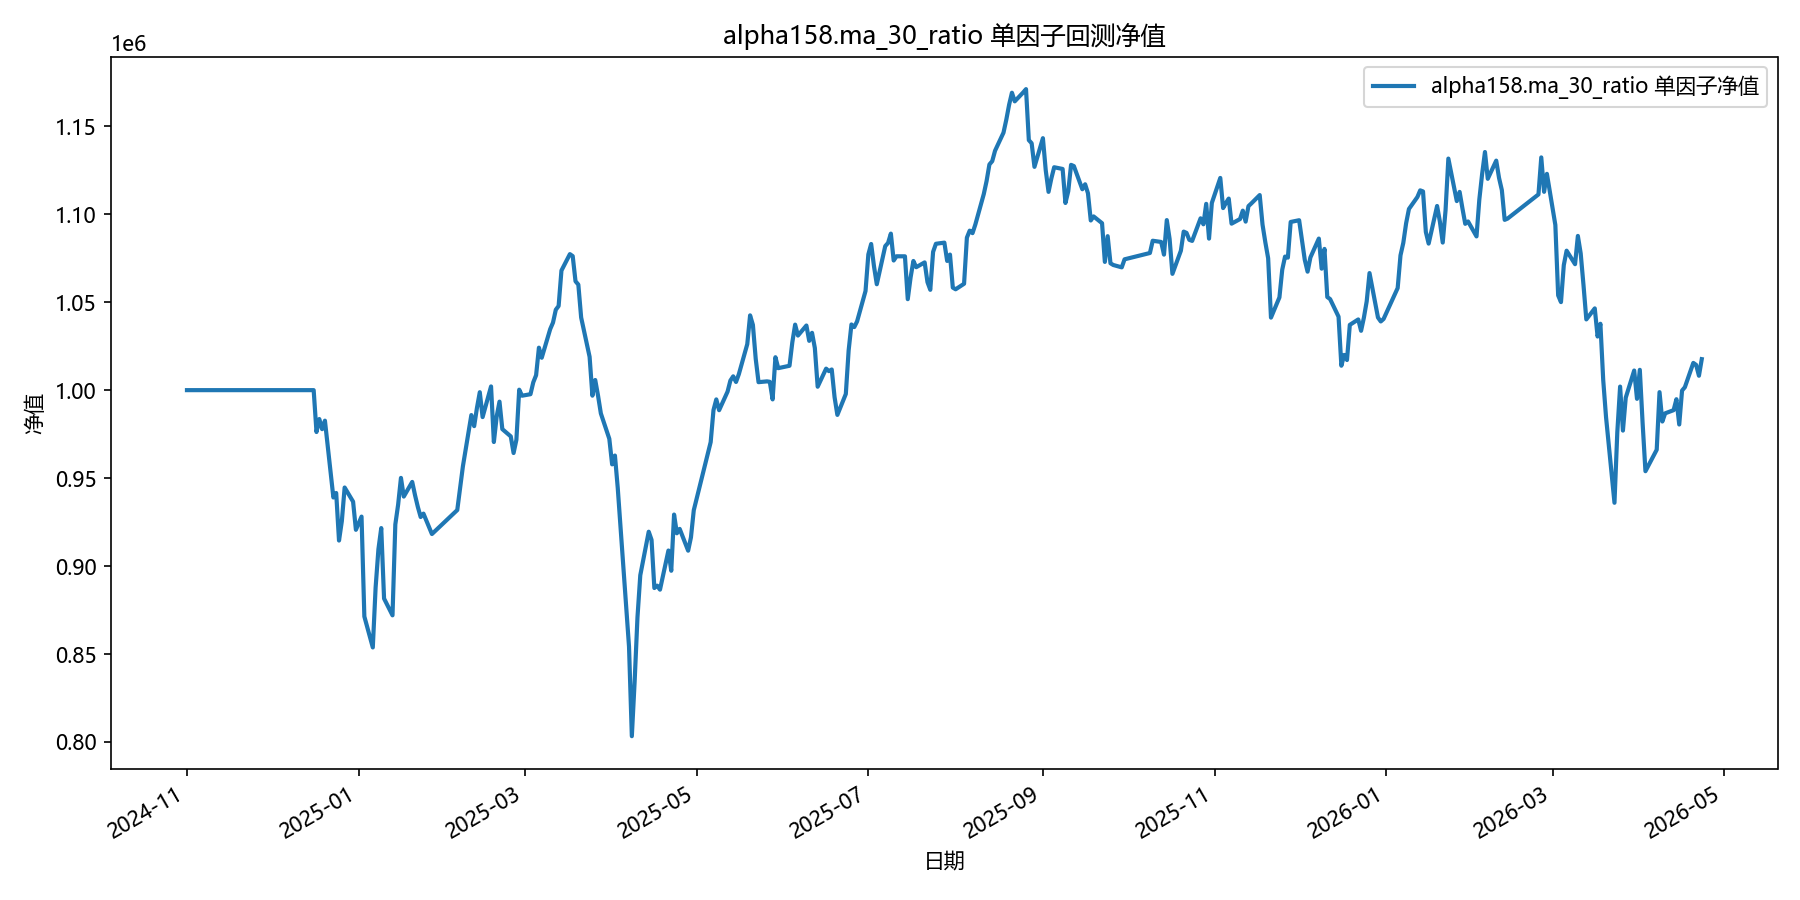

Source data for this figure (header and first rows):
date, equity
2024-11-01, 1000000
2024-11-04, 1000000
2024-11-05, 1000000
2024-11-06, 1000000
2024-11-07, 1000000
2024-11-08, 1000000
2024-11-11, 1000000
2024-11-12, 1000000
2024-11-13, 1000000
2024-11-14, 1000000
2024-11-15, 1000000
2024-11-18, 1000000
2024-11-19, 1000000
2024-11-20, 1000000
2024-11-21, 1000000
2024-11-22, 1000000
2024-11-25, 1000000
2024-11-26, 1000000
2024-11-27, 1000000
2024-11-28, 1000000
2024-11-29, 1000000
2024-12-02, 1000000
2024-12-03, 1000000
2024-12-04, 1000000
2024-12-05, 1000000
2024-12-06, 1000000
2024-12-09, 1000000
2024-12-10, 1000000
2024-12-11, 1000000
2024-12-12, 1000000
2024-12-13, 1000000
2024-12-16, 1000000
2024-12-17, 976198
2024-12-18, 983587
2024-12-19, 977808
2024-12-20, 982641
2024-12-23, 938976
2024-12-24, 941536
2024-12-25, 914501
2024-12-26, 925498
2024-12-27, 944658
2024-12-30, 936609
2024-12-31, 920593
2025-01-02, 928103
2025-01-03, 871329
2025-01-06, 853735
2025-01-07, 887839
2025-01-08, 909590
2025-01-09, 921592
2025-01-10, 881531
2025-01-13, 871977
2025-01-14, 923642
2025-01-15, 934950
2025-01-16, 950110
2025-01-17, 939498
2025-01-20, 947827
2025-01-21, 940284
2025-01-22, 933593
2025-01-23, 927881
2025-01-24, 929797
... 298 more rows
